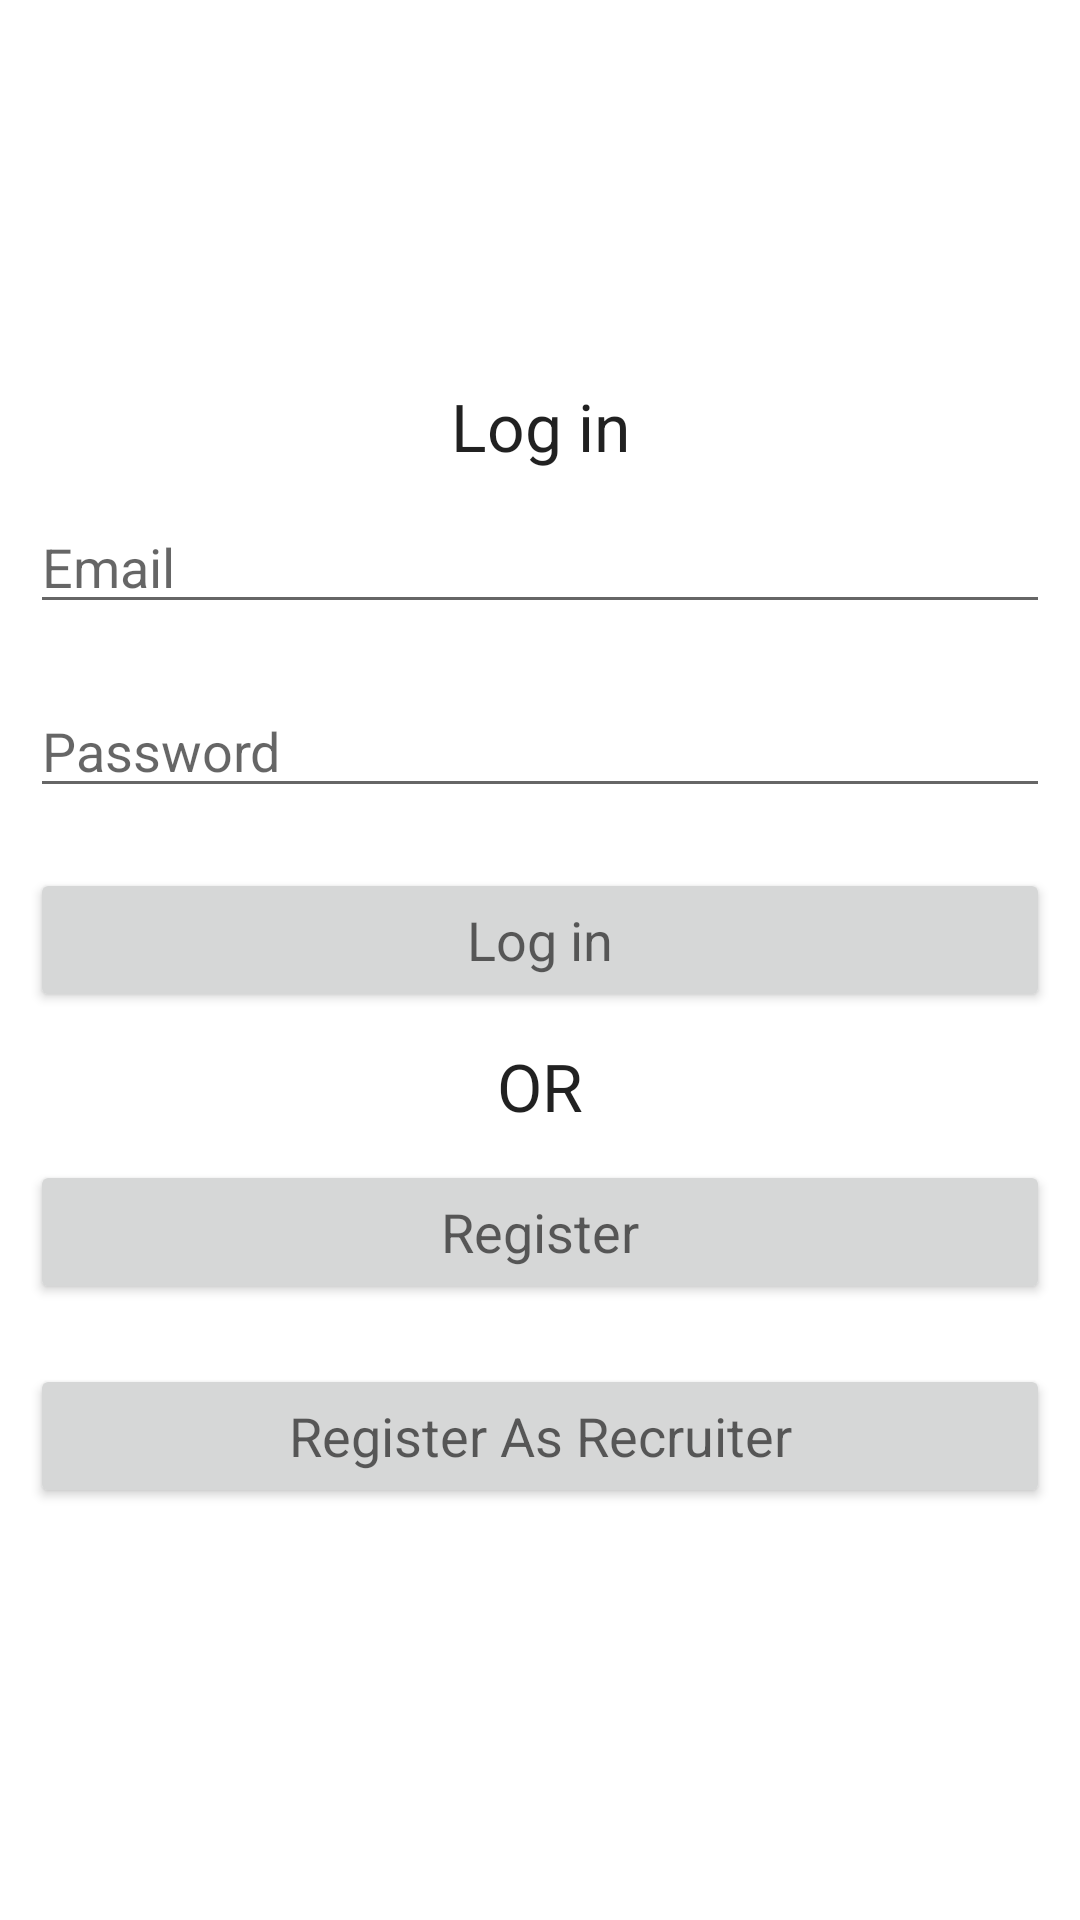

Layout XML and referenced resources for this Android screen:
<!-- AndroidManifest.xml: application theme Theme.StudentInternshipApp -->
<!-- res/layout/activity_recruiter_login.xml -->
<?xml version="1.0" encoding="utf-8"?>
<LinearLayout xmlns:android="http://schemas.android.com/apk/res/android"
    xmlns:app="http://schemas.android.com/apk/res-auto"
    xmlns:tools="http://schemas.android.com/tools"
    android:layout_width="match_parent"
    android:orientation="vertical"
    android:layout_gravity="center"
    android:gravity="center"
    android:layout_height="match_parent"
    tools:context=".MainActivity">

    <ScrollView
        android:layout_width="match_parent"
        android:layout_height="wrap_content">

        <LinearLayout
            android:layout_width="match_parent"
            android:orientation="vertical"
            android:layout_height="wrap_content">

            <TextView
                android:layout_width="match_parent"
                android:layout_height="wrap_content"
                android:text="Log in"
                android:textAppearance="?android:textAppearanceLarge"
                android:gravity="center" />
            <EditText
                android:layout_width="match_parent"
                android:layout_height="wrap_content"
                android:layout_margin="10dp"
                android:hint="Email"
                android:id="@+id/email_login"
                >
            </EditText>
            <EditText
                android:layout_width="match_parent"
                android:layout_height="wrap_content"
                android:hint="Password"
                android:inputType="textPassword"
                android:layout_margin="10dp"
                android:id="@+id/login_password">

            </EditText>
            <Button
                android:layout_width="match_parent"
                android:layout_height="wrap_content"
                android:layout_margin="10dp"
                android:text="Log in"
                android:textAppearance="?android:textAppearanceMedium"
                android:id="@+id/btn_login">

            </Button>
            <TextView
                android:layout_width="match_parent"
                android:layout_height="wrap_content"
                android:text="OR"
                android:textAppearance="?android:textAppearanceLarge"
                android:gravity="center">
            </TextView>
            <Button
                android:layout_width="match_parent"
                android:layout_height="wrap_content"
                android:text="Register"
                android:textAppearance="?android:textAppearanceMedium"
                android:id="@+id/btn_reg"
                android:layout_margin="10dp">
            </Button>
            <Button
                android:layout_width="match_parent"
                android:layout_height="wrap_content"
                android:text="Register As Recruiter"
                android:textAppearance="?android:textAppearanceMedium"
                android:id="@+id/btn_reg_rec"
                android:layout_margin="10dp">
            </Button>
        </LinearLayout>
    </ScrollView>

</LinearLayout>
<!-- resources referenced by this layout -->
<resources>
  <style name="Theme.StudentInternshipApp" parent="Theme.MaterialComponents.DayNight.DarkActionBar">
          
          <item name="colorPrimary">@color/purple_500</item>
          <item name="colorPrimaryVariant">@color/purple_700</item>
          <item name="colorOnPrimary">@color/white</item>
          
          <item name="colorSecondary">@color/teal_200</item>
          <item name="colorSecondaryVariant">@color/teal_700</item>
          <item name="colorOnSecondary">@color/black</item>
          
          <item name="android:statusBarColor" tools:targetApi="21">?attr/colorPrimaryVariant</item>
          
      </style>
  <color name="purple_500">#FF6200EE</color>
  <color name="purple_700">#FF3700B3</color>
  <color name="white">#FFFFFFFF</color>
  <color name="teal_200">#FF03DAC5</color>
  <color name="teal_700">#FF018786</color>
  <color name="black">#FF000000</color>
</resources>
